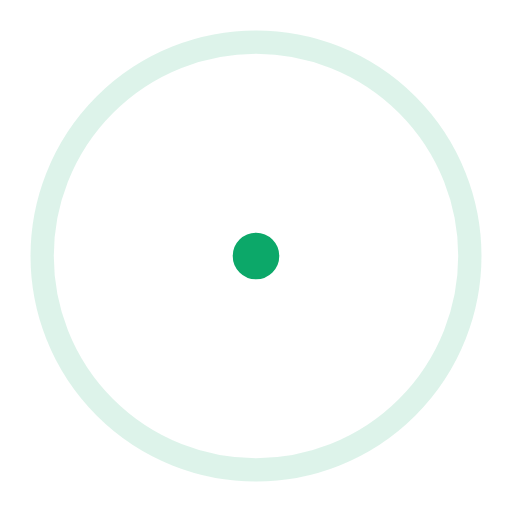
t = 0.00 s
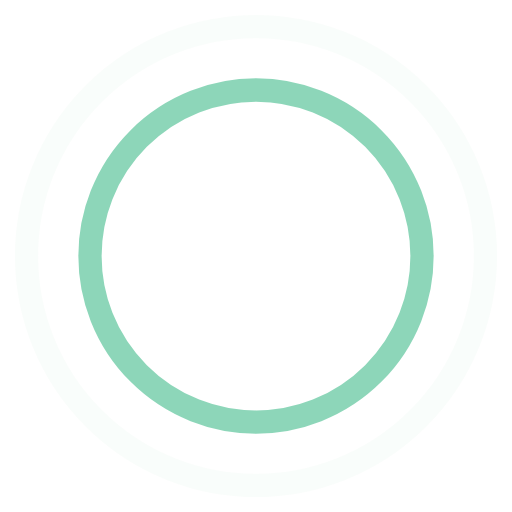
t = 0.45 s
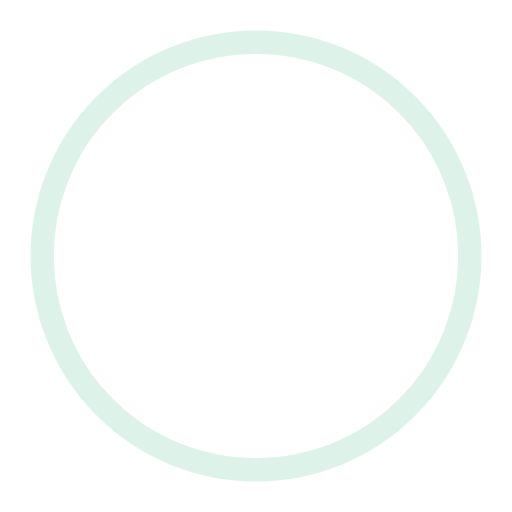
t = 0.90 s
t = 1.35 s: frame unchanged from t = 0.45 s, image omitted

The animated SVG that drew these frames (rendered in a browser with its animation timeline set to each time). Animation: 4 SMIL elements (animate=4); one cycle of 1.80 s, repeats indefinitely.

<svg width="80" height="80" viewBox="0 0 44 44" xmlns="http://www.w3.org/2000/svg" stroke="#0ca869">
    <g fill="none" fill-rule="evenodd" stroke-width="2">
        <circle cx="22" cy="22" r="1">
            <animate attributeName="r"
                begin="0s" dur="1.8s"
                values="1; 20"
                calcMode="spline"
                keyTimes="0; 1"
                keySplines="0.165, 0.84, 0.44, 1"
                repeatCount="indefinite" />
            <animate attributeName="stroke-opacity"
                begin="0s" dur="1.8s"
                values="1; 0"
                calcMode="spline"
                keyTimes="0; 1"
                keySplines="0.3, 0.61, 0.355, 1"
                repeatCount="indefinite" />
        </circle>
        <circle cx="22" cy="22" r="1">
            <animate attributeName="r"
                begin="-0.9s" dur="1.8s"
                values="1; 20"
                calcMode="spline"
                keyTimes="0; 1"
                keySplines="0.165, 0.84, 0.44, 1"
                repeatCount="indefinite" />
            <animate attributeName="stroke-opacity"
                begin="-0.9s" dur="1.8s"
                values="1; 0"
                calcMode="spline"
                keyTimes="0; 1"
                keySplines="0.3, 0.61, 0.355, 1"
                repeatCount="indefinite" />
        </circle>
    </g>
</svg>
